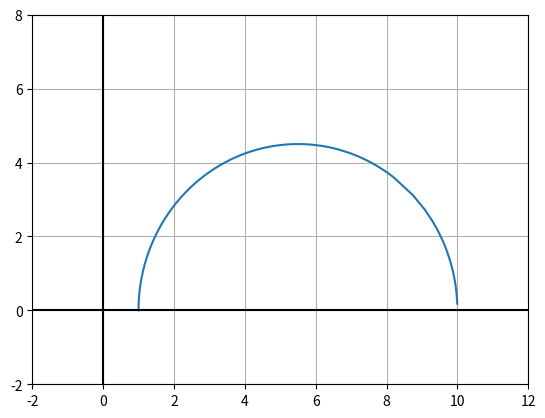

Recreate this plot in Python.
import numpy as np
import matplotlib.pyplot as plt

# Different values of w for points
omega = np.append(np.linspace(0,20,100),np.linspace(20,500,100)) 

#Solve the equation into (Magnitude) * exp(Theta)

# This is Theta equation
theta = np.arctan(omega)-np.arctan(omega/10)

# This is the magnitude equation
radius = 10*np.sqrt((1+np.square(omega))/(100+np.square(omega)))

plt.plot(radius*np.cos(theta), radius * np.sin(theta))
plt.xlim([-2,12])
plt.ylim([-2,8])
plt.axhline(0, color = 'black')
plt.axvline(0, color = 'black')
plt.grid()
plt.show()
